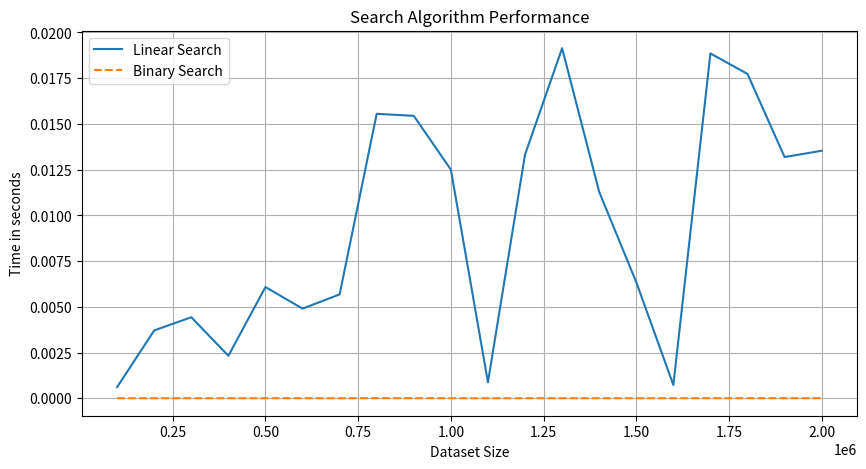

This figure's Python source:
import random
import matplotlib.pyplot as plt
import time

def linear_search(data, target):
    for i in range(len(data)):
        if data[i] == target:
            return i
    return -1

def binary_search(data, target):
    low = 0
    high = len(data) - 1
    while low <= high:
        mid = (low + high) // 2
        if data[mid] < target:
            low = mid + 1
        elif data[mid] > target:
            high = mid - 1
        else:
            return mid
    return -1

sizes = [100000 * i for i in range(1, 21)]
linear_times = []
binary_times = []

for size in sizes:
    data = list(range(size))
    target = random.randint(0, len(data) - 1)

    start_time = time.perf_counter()
    linear_search(data, target)
    linear_times.append(time.perf_counter() - start_time)

    start_time = time.perf_counter()
    binary_search(data, target)
    binary_times.append(time.perf_counter() - start_time)

# Plot the results
plt.figure(figsize=(10, 5))
plt.plot(sizes, linear_times, label='Linear Search')
plt.plot(sizes, binary_times, label='Binary Search', linestyle='--')
plt.xlabel('Dataset Size')
plt.ylabel('Time in seconds')
plt.title('Search Algorithm Performance')
plt.legend()
plt.grid(True)
plt.show()
